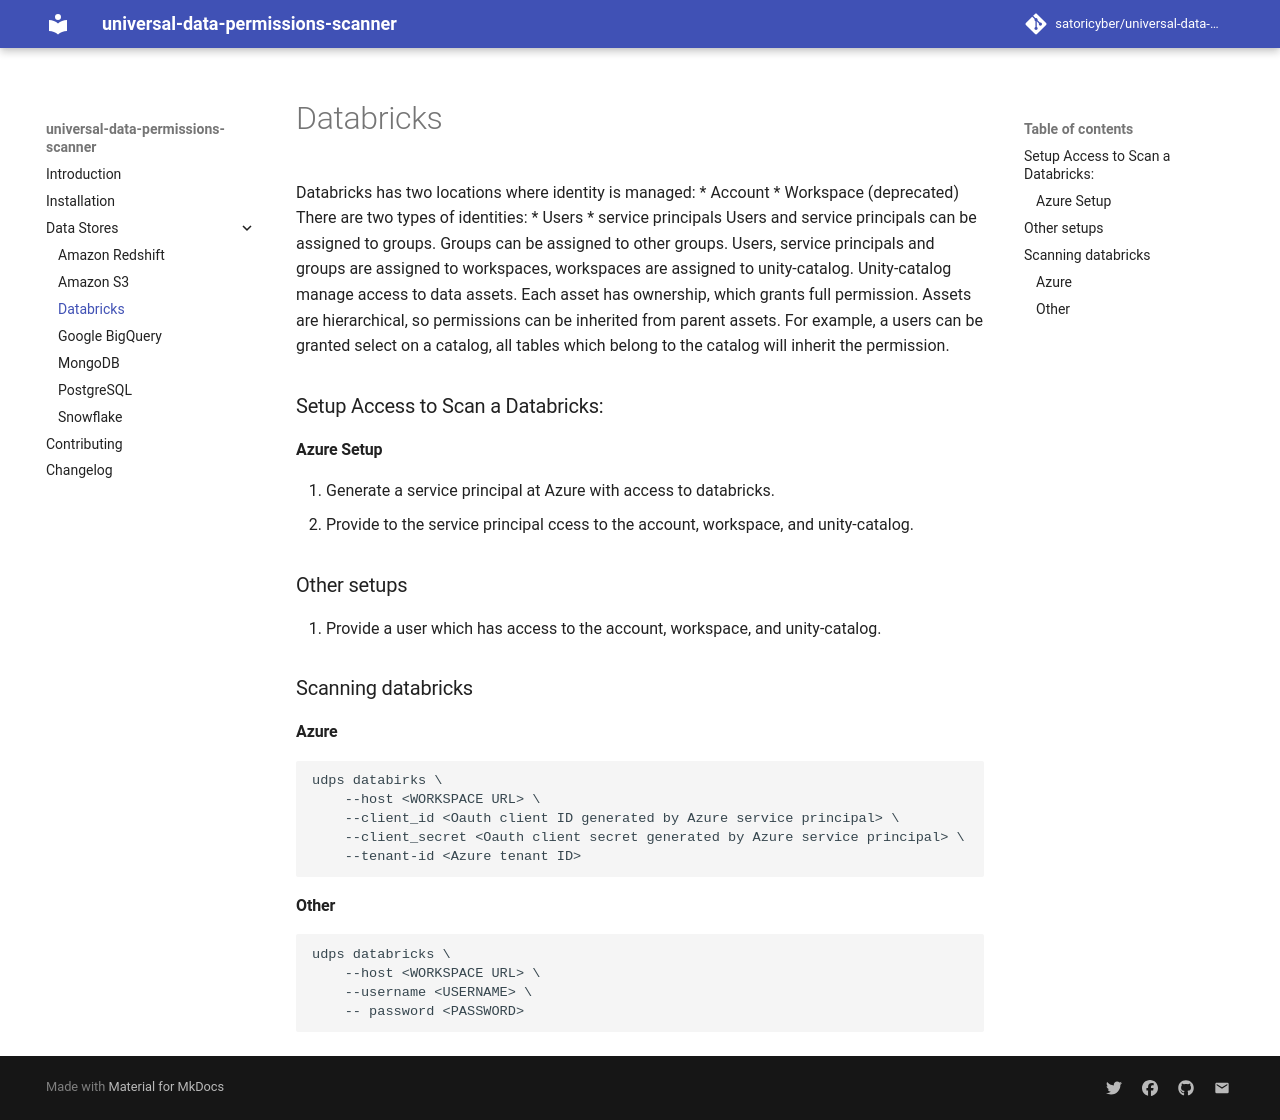

repository: SatoriCyber/universal-data-permissions-scanner · page: datastores/databricks/index.html · generator: mkdocs

Databricks has two locations where identity is managed:
* Account
* Workspace (deprecated)
There are two types of identities:
* Users
* service principals
Users and service principals can be assigned to groups. Groups can be assigned to other groups.
Users, service principals and groups are assigned to workspaces, workspaces are assigned to unity-catalog.
Unity-catalog manage access to data assets.
Each asset has ownership, which grants full permission.
Assets are hierarchical, so permissions can be inherited from parent assets.
For example, a users can be granted select on a catalog, all tables which belong to the catalog will inherit the permission.

## Setup Access to Scan a Databricks:
### Azure Setup
1. Generate a service principal at Azure with access to databricks.
2. Provide to the service principal ccess to the account, workspace, and unity-catalog.
## Other setups
1. Provide a user which has access to the account, workspace, and unity-catalog.

## Scanning databricks
### Azure
```
udps databirks \
    --host <WORKSPACE URL> \
    --client_id <Oauth client ID generated by Azure service principal> \
    --client_secret <Oauth client secret generated by Azure service principal> \
    --tenant-id <Azure tenant ID>
```
### Other
```
udps databricks \
    --host <WORKSPACE URL> \
    --username <USERNAME> \
    -- password <PASSWORD>
```
